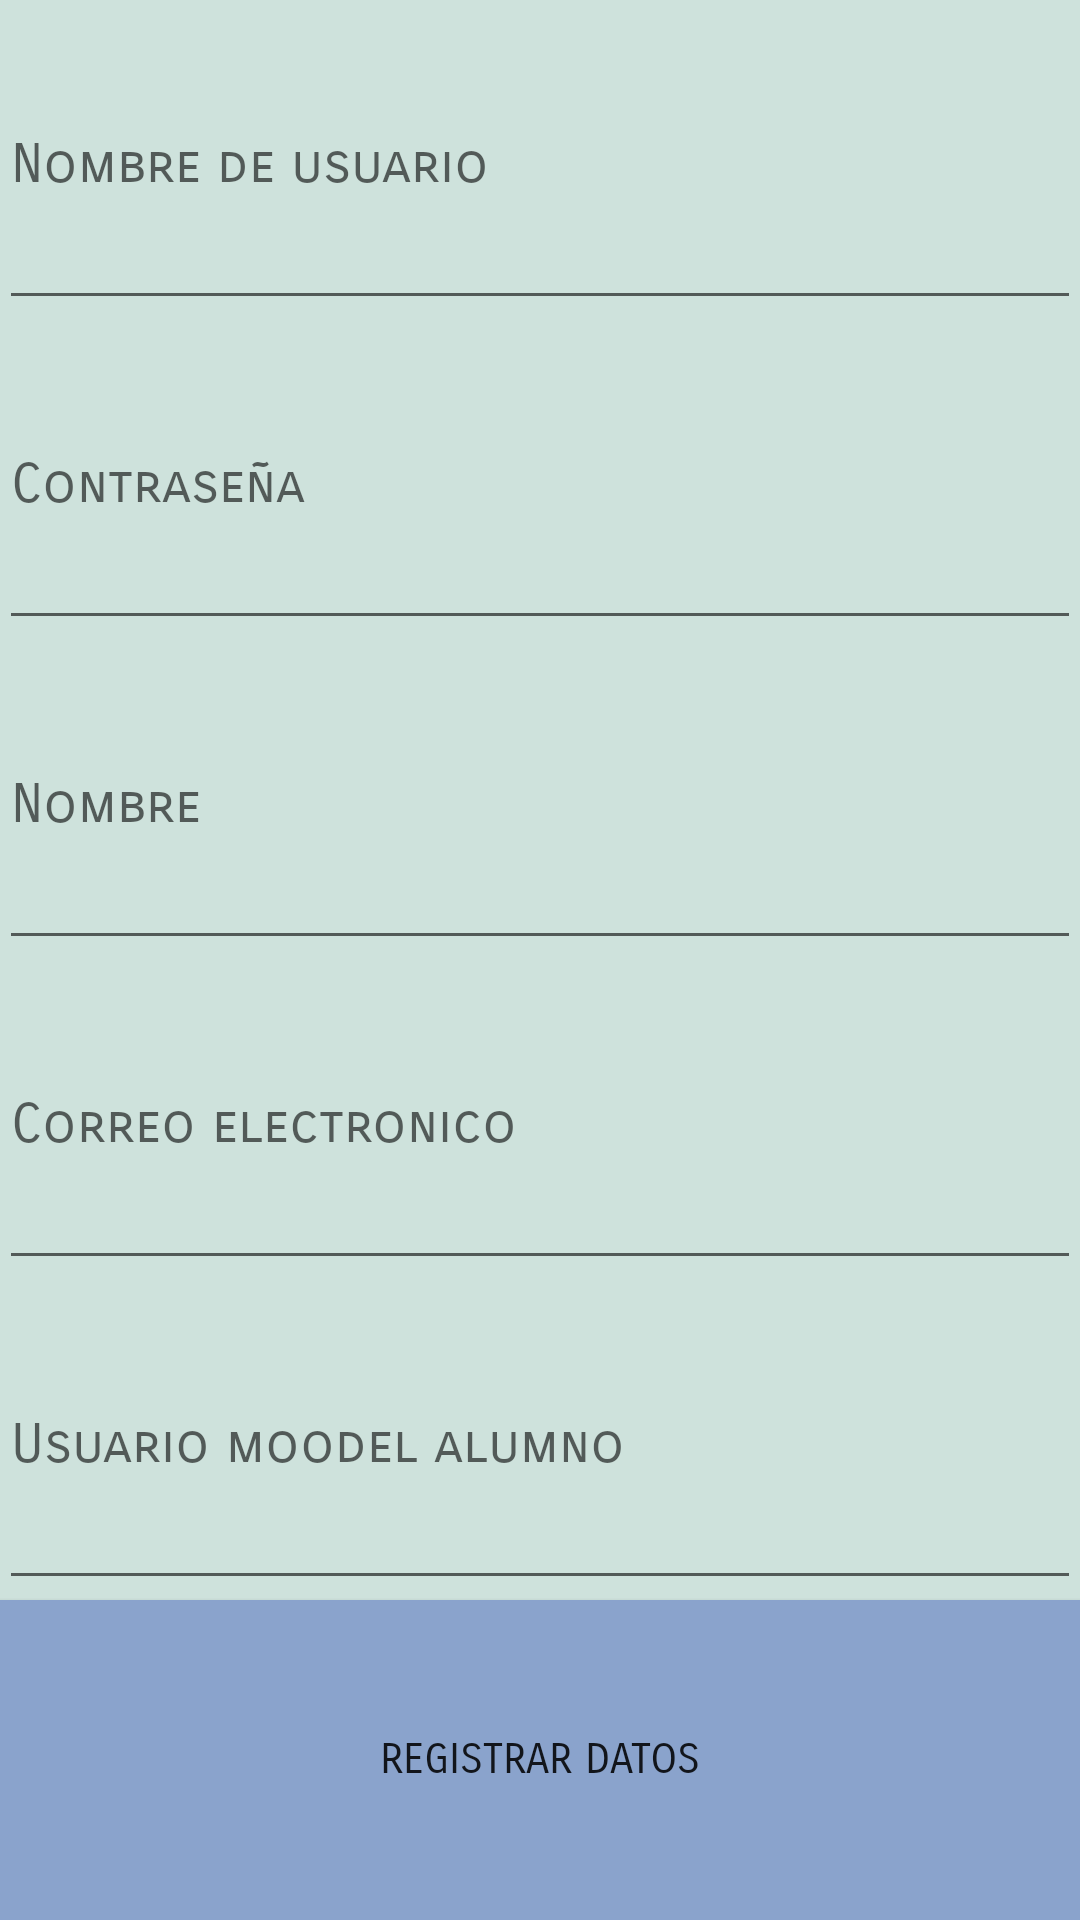

Layout XML and referenced resources for this Android screen:
<!-- AndroidManifest.xml: application theme AppTheme -->
<!-- res/layout/activity_register.xml -->
<?xml version="1.0" encoding="utf-8"?>
<LinearLayout xmlns:android="http://schemas.android.com/apk/res/android"
    xmlns:tools="http://schemas.android.com/tools"
    android:id="@+id/activity_register"
    android:layout_width="match_parent"
    android:layout_height="match_parent"
    android:paddingBottom="@dimen/activity_vertical_margin"
    android:paddingLeft="@dimen/activity_horizontal_margin"
    android:paddingRight="@dimen/activity_horizontal_margin"
    android:paddingTop="@dimen/activity_vertical_margin"
    tools:context="com.example.gs.Controller.Register"
    android:orientation="vertical"
    android:background="@color/Fondo">

    <EditText
        android:layout_width="match_parent"
        android:layout_height="match_parent"
        android:layout_weight="1"
        android:hint="@string/RegisUser"
        android:fontFamily="sans-serif-smallcaps"
        android:id="@+id/Userid" />
    <EditText
        android:layout_width="match_parent"
        android:layout_height="match_parent"
        android:layout_weight="1"

        android:hint="@string/Regispass"
        android:fontFamily="sans-serif-smallcaps"

        android:id="@+id/pass"
        android:inputType="textPassword" />
    <EditText
        android:layout_width="match_parent"
        android:layout_height="match_parent"
        android:layout_weight="1"
        android:hint="@string/Regisnom"
        android:fontFamily="sans-serif-smallcaps"
        android:id="@+id/name" />
    <EditText
        android:layout_width="match_parent"
        android:layout_height="match_parent"
        android:layout_weight="1"
        android:hint="@string/Regisemail"
        android:fontFamily="sans-serif-smallcaps"
        android:id="@+id/surname"
        android:inputType="textEmailAddress"/>
    <EditText
        android:layout_width="match_parent"
        android:layout_height="match_parent"
        android:layout_weight="1"
        android:hint="@string/Regisidalum"
        android:fontFamily="sans-serif-smallcaps"
        android:id="@+id/nameStudent" />
    <Button
        android:layout_width="match_parent"
        android:layout_height="match_parent"
        android:layout_weight="1"
        android:text="Registrar Datos"
        android:fontFamily="sans-serif-smallcaps"
        android:onClick="regist"
        android:background="#8aa3cc"/>


</LinearLayout>
<!-- resources referenced by this layout -->
<resources>
  <color name="Fondo" type="color">#CEE2DC</color>
  <string name="RegisUser">Nombre de usuario</string>
  <string name="Regisemail">Correo electronico</string>
  <string name="Regisidalum">Usuario moodel alumno</string>
  <string name="Regisnom">Nombre</string>
  <string name="Regispass">Contraseña</string>
  <style name="AppTheme" parent="Theme.AppCompat.Light.DarkActionBar">
      
      
  
      <item name="colorPrimary">@color/colorPrimary</item>
      <item name="colorPrimaryDark">@color/colorPrimaryDark</item>
      <item name="colorAccent">@color/colorAccent</item>
  </style>
  <color name="colorPrimary">#257059</color>
  <color name="colorPrimaryDark">#257059</color>
  <color name="colorAccent">#FF4081</color>
</resources>
